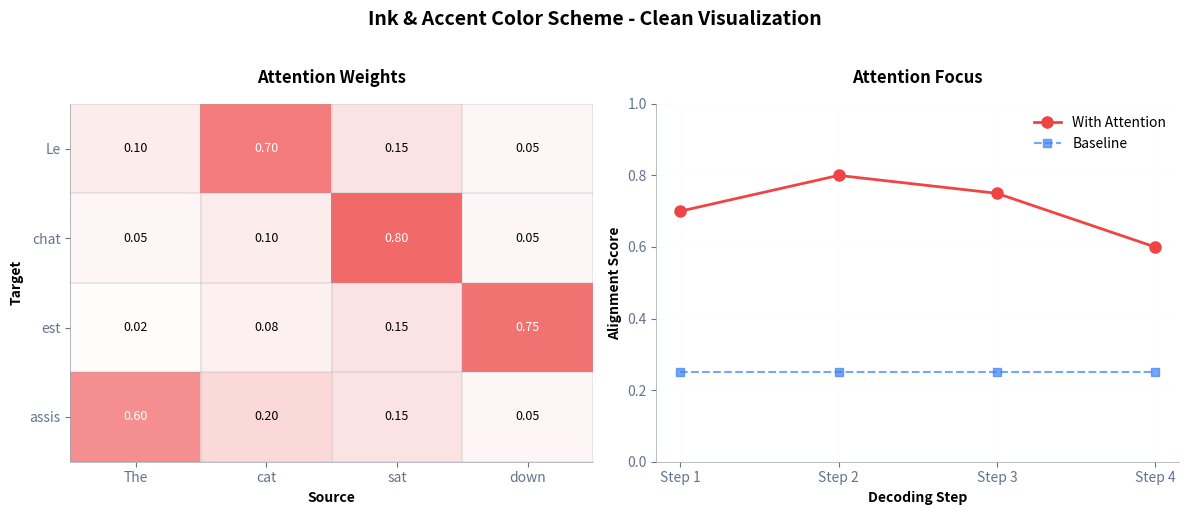

Python code for this plot: (Note: this script raises an exception after producing the figure.)
import matplotlib.pyplot as plt
import numpy as np
import seaborn as sns
from matplotlib.patches import Rectangle, FancyBboxPatch
import matplotlib.patches as mpatches

# Ink & Accent Color Palette
COLORS = {
    'black': '#000000',          # Pure Black - main text
    'coral': '#EF4444',          # Warm Coral - primary accent
    'slate': '#64748B',          # Slate Gray - secondary text
    'green': '#10B981',          # Success Green
    'amber': '#F59E0B',          # Warning Amber
    'blue': '#3B82F6',           # Info Blue
    'gray': '#9CA3AF',           # Neutral Gray for borders
    'light_gray': '#F3F4F6',     # Very light gray for grid only
    'white': '#FFFFFF'           # Pure white backgrounds
}

# Set default style - minimal with white backgrounds
plt.rcParams['figure.facecolor'] = 'white'
plt.rcParams['axes.facecolor'] = 'white'
plt.rcParams['axes.edgecolor'] = COLORS['gray']
plt.rcParams['axes.linewidth'] = 0.5
plt.rcParams['grid.color'] = COLORS['light_gray']
plt.rcParams['grid.linewidth'] = 0.5
plt.rcParams['text.color'] = COLORS['black']
plt.rcParams['axes.labelcolor'] = COLORS['black']
plt.rcParams['xtick.color'] = COLORS['slate']
plt.rcParams['ytick.color'] = COLORS['slate']

def create_attention_visualization():
    """Create attention heatmap with Ink & Accent colors"""
    fig, (ax1, ax2) = plt.subplots(1, 2, figsize=(12, 5))
    fig.patch.set_facecolor('white')

    # Sample attention weights
    attention = np.array([
        [0.1, 0.7, 0.15, 0.05],
        [0.05, 0.1, 0.8, 0.05],
        [0.02, 0.08, 0.15, 0.75],
        [0.6, 0.2, 0.15, 0.05]
    ])

    # Left plot - Heatmap with custom colormap
    colors_map = plt.cm.colors.LinearSegmentedColormap.from_list('',
        ['white', COLORS['coral']])
    im = ax1.imshow(attention, cmap=colors_map, aspect='auto', vmin=0, vmax=1)

    # Add text annotations
    for i in range(4):
        for j in range(4):
            text = ax1.text(j, i, f'{attention[i,j]:.2f}',
                          ha='center', va='center',
                          color=COLORS['black'] if attention[i,j] < 0.5 else 'white',
                          fontsize=9)

    ax1.set_xticks(range(4))
    ax1.set_yticks(range(4))
    ax1.set_xticklabels(['The', 'cat', 'sat', 'down'], color=COLORS['slate'])
    ax1.set_yticklabels(['Le', 'chat', 'est', 'assis'], color=COLORS['slate'])
    ax1.set_xlabel('Source', color=COLORS['black'], fontweight='bold')
    ax1.set_ylabel('Target', color=COLORS['black'], fontweight='bold')
    ax1.set_title('Attention Weights', color=COLORS['black'], fontweight='bold', pad=15)

    # Minimal grid
    ax1.set_xticks(np.arange(-.5, 4, 1), minor=True)
    ax1.set_yticks(np.arange(-.5, 4, 1), minor=True)
    ax1.grid(which='minor', color=COLORS['gray'], linestyle='-', linewidth=0.3)
    ax1.tick_params(which='minor', size=0)

    # Right plot - Line visualization
    positions = range(4)
    values = [0.7, 0.8, 0.75, 0.6]
    baseline = [0.25, 0.25, 0.25, 0.25]

    ax2.plot(positions, values, 'o-', color=COLORS['coral'],
             linewidth=2, markersize=8, label='With Attention')
    ax2.plot(positions, baseline, 's--', color=COLORS['blue'],
             linewidth=1.5, markersize=6, label='Baseline', alpha=0.7)

    ax2.set_xticks(positions)
    ax2.set_xticklabels(['Step 1', 'Step 2', 'Step 3', 'Step 4'], color=COLORS['slate'])
    ax2.set_ylabel('Alignment Score', color=COLORS['black'], fontweight='bold')
    ax2.set_xlabel('Decoding Step', color=COLORS['black'], fontweight='bold')
    ax2.set_title('Attention Focus', color=COLORS['black'], fontweight='bold', pad=15)
    ax2.grid(True, alpha=0.3, color=COLORS['light_gray'])
    ax2.set_ylim([0, 1])

    # Clean legend
    ax2.legend(frameon=False, loc='upper right')

    # Remove top and right spines
    for ax in [ax1, ax2]:
        ax.spines['top'].set_visible(False)
        ax.spines['right'].set_visible(False)
        ax.spines['left'].set_linewidth(0.5)
        ax.spines['bottom'].set_linewidth(0.5)

    plt.suptitle('Ink & Accent Color Scheme - Clean Visualization',
                 color=COLORS['black'], fontsize=14, fontweight='bold', y=1.02)
    plt.tight_layout()
    plt.savefig('../figures/ink_accent_attention.pdf', dpi=300, bbox_inches='tight',
                facecolor='white', edgecolor='none')
    print("[DONE] Generated ink_accent_attention.pdf")

def create_performance_comparison():
    """Create performance comparison chart"""
    fig, ax = plt.subplots(figsize=(10, 6))
    fig.patch.set_facecolor('white')

    models = ['RNN', 'LSTM', 'GRU', 'Seq2Seq', 'Attention', 'Transformer']
    performance = [65, 72, 74, 78, 89, 95]

    # Create bars with different colors for emphasis
    colors = [COLORS['slate'], COLORS['slate'], COLORS['slate'],
              COLORS['blue'], COLORS['coral'], COLORS['green']]

    bars = ax.bar(models, performance, color=colors, edgecolor='none', width=0.7)

    # Add value labels on bars
    for bar, val in zip(bars, performance):
        height = bar.get_height()
        ax.text(bar.get_x() + bar.get_width()/2., height + 1,
                f'{val}%', ha='center', va='bottom',
                color=COLORS['black'], fontweight='bold')

    ax.set_ylabel('BLEU Score', color=COLORS['black'], fontweight='bold', fontsize=11)
    ax.set_title('Model Performance Comparison', color=COLORS['black'],
                 fontweight='bold', fontsize=14, pad=20)
    ax.set_ylim([0, 105])

    # Minimal grid
    ax.grid(True, axis='y', alpha=0.3, color=COLORS['light_gray'])
    ax.set_axisbelow(True)

    # Clean spines
    ax.spines['top'].set_visible(False)
    ax.spines['right'].set_visible(False)
    ax.spines['left'].set_linewidth(0.5)
    ax.spines['bottom'].set_linewidth(0.5)

    # Rotate x labels slightly for better readability
    ax.set_xticklabels(models, rotation=15, ha='right', color=COLORS['slate'])

    # Add subtle annotation
    ax.text(0.98, 0.02, 'Higher is better', transform=ax.transAxes,
            ha='right', va='bottom', color=COLORS['slate'], fontsize=8, style='italic')

    plt.tight_layout()
    plt.savefig('../figures/ink_accent_performance.pdf', dpi=300, bbox_inches='tight',
                facecolor='white', edgecolor='none')
    print("[DONE] Generated ink_accent_performance.pdf")

def create_training_dynamics():
    """Create training dynamics visualization"""
    fig, (ax1, ax2) = plt.subplots(1, 2, figsize=(12, 5))
    fig.patch.set_facecolor('white')

    epochs = np.arange(1, 51)

    # Training curves
    train_loss = 4.5 * np.exp(-epochs/15) + 0.3 + np.random.normal(0, 0.05, 50)
    val_loss = 4.5 * np.exp(-epochs/18) + 0.4 + np.random.normal(0, 0.08, 50)

    # Left plot - Loss curves
    ax1.plot(epochs, train_loss, color=COLORS['coral'], linewidth=2, label='Training Loss')
    ax1.plot(epochs, val_loss, color=COLORS['blue'], linewidth=2, label='Validation Loss', alpha=0.8)

    ax1.set_xlabel('Epoch', color=COLORS['black'], fontweight='bold')
    ax1.set_ylabel('Loss', color=COLORS['black'], fontweight='bold')
    ax1.set_title('Training Progress', color=COLORS['black'], fontweight='bold', pad=15)
    ax1.grid(True, alpha=0.3, color=COLORS['light_gray'])
    ax1.legend(frameon=False, loc='upper right')

    # Right plot - Learning rate schedule
    lr = 0.001 * np.ones(20)
    lr = np.concatenate([lr, 0.001 * 0.5 * np.ones(15)])
    lr = np.concatenate([lr, 0.001 * 0.25 * np.ones(15)])

    ax2.plot(epochs, lr, color=COLORS['green'], linewidth=2)
    ax2.fill_between(epochs, 0, lr, color=COLORS['green'], alpha=0.1)

    ax2.set_xlabel('Epoch', color=COLORS['black'], fontweight='bold')
    ax2.set_ylabel('Learning Rate', color=COLORS['black'], fontweight='bold')
    ax2.set_title('Learning Rate Schedule', color=COLORS['black'], fontweight='bold', pad=15)
    ax2.grid(True, alpha=0.3, color=COLORS['light_gray'])

    # Add step indicators
    ax2.axvline(x=20, color=COLORS['amber'], linestyle='--', linewidth=1, alpha=0.5)
    ax2.axvline(x=35, color=COLORS['amber'], linestyle='--', linewidth=1, alpha=0.5)
    ax2.text(20, ax2.get_ylim()[1]*0.9, 'Step 1', color=COLORS['amber'], fontsize=8, ha='center')
    ax2.text(35, ax2.get_ylim()[1]*0.9, 'Step 2', color=COLORS['amber'], fontsize=8, ha='center')

    # Clean up spines
    for ax in [ax1, ax2]:
        ax.spines['top'].set_visible(False)
        ax.spines['right'].set_visible(False)
        ax.spines['left'].set_linewidth(0.5)
        ax.spines['bottom'].set_linewidth(0.5)

    plt.suptitle('Training Dynamics - Clean & Professional',
                 color=COLORS['black'], fontsize=14, fontweight='bold', y=1.02)
    plt.tight_layout()
    plt.savefig('../figures/ink_accent_training.pdf', dpi=300, bbox_inches='tight',
                facecolor='white', edgecolor='none')
    print("[DONE] Generated ink_accent_training.pdf")

def create_architecture_diagram():
    """Create clean architecture diagram"""
    fig, ax = plt.subplots(figsize=(12, 6))
    fig.patch.set_facecolor('white')
    ax.set_xlim(0, 12)
    ax.set_ylim(0, 6)
    ax.axis('off')

    # Encoder blocks
    for i in range(3):
        rect = FancyBboxPatch((1 + i*1.2, 2), 1, 1.5,
                              boxstyle="round,pad=0.05",
                              facecolor='white',
                              edgecolor=COLORS['blue'],
                              linewidth=1.5)
        ax.add_patch(rect)
        ax.text(1.5 + i*1.2, 2.75, f'E{i+1}', ha='center', va='center',
                color=COLORS['blue'], fontweight='bold')

    # Context vector
    rect = FancyBboxPatch((5.5, 2.25), 1.5, 1,
                         boxstyle="round,pad=0.05",
                         facecolor='white',
                         edgecolor=COLORS['coral'],
                         linewidth=2)
    ax.add_patch(rect)
    ax.text(6.25, 2.75, 'Context', ha='center', va='center',
            color=COLORS['coral'], fontweight='bold')

    # Decoder blocks
    for i in range(3):
        rect = FancyBboxPatch((8 + i*1.2, 2), 1, 1.5,
                              boxstyle="round,pad=0.05",
                              facecolor='white',
                              edgecolor=COLORS['green'],
                              linewidth=1.5)
        ax.add_patch(rect)
        ax.text(8.5 + i*1.2, 2.75, f'D{i+1}', ha='center', va='center',
                color=COLORS['green'], fontweight='bold')

    # Arrows
    for i in range(2):
        ax.arrow(2 + i*1.2, 2.75, 0.9, 0, head_width=0.15, head_length=0.1,
                fc=COLORS['gray'], ec=COLORS['gray'], alpha=0.5)

    ax.arrow(4.6, 2.75, 0.8, 0, head_width=0.15, head_length=0.1,
            fc=COLORS['coral'], ec=COLORS['coral'])
    ax.arrow(7, 2.75, 0.9, 0, head_width=0.15, head_length=0.1,
            fc=COLORS['coral'], ec=COLORS['coral'])

    for i in range(2):
        ax.arrow(9 + i*1.2, 2.75, 0.9, 0, head_width=0.15, head_length=0.1,
                fc=COLORS['gray'], ec=COLORS['gray'], alpha=0.5)

    # Labels
    ax.text(2.5, 1.3, 'Encoder', ha='center', color=COLORS['black'],
            fontsize=12, fontweight='bold')
    ax.text(9.5, 1.3, 'Decoder', ha='center', color=COLORS['black'],
            fontsize=12, fontweight='bold')
    ax.text(6.25, 4, 'Sequence-to-Sequence Architecture', ha='center',
            color=COLORS['black'], fontsize=14, fontweight='bold')

    # Input/Output labels
    ax.text(0.5, 2.75, 'Input', ha='center', va='center',
            color=COLORS['slate'], fontsize=10)
    ax.text(11.5, 2.75, 'Output', ha='center', va='center',
            color=COLORS['slate'], fontsize=10)

    # Description
    ax.text(6, 0.5, 'Clean design with no background colors - text and borders only',
            ha='center', color=COLORS['slate'], fontsize=9, style='italic')

    plt.tight_layout()
    plt.savefig('../figures/ink_accent_architecture.pdf', dpi=300, bbox_inches='tight',
                facecolor='white', edgecolor='none')
    print("[DONE] Generated ink_accent_architecture.pdf")

if __name__ == '__main__':
    print("Generating Ink & Accent color scheme figures...")
    print("=" * 50)

    create_attention_visualization()
    create_performance_comparison()
    create_training_dynamics()
    create_architecture_diagram()

    print("=" * 50)
    print("All Ink & Accent figures generated successfully!")
    print("Color scheme: No backgrounds, clean and professional")